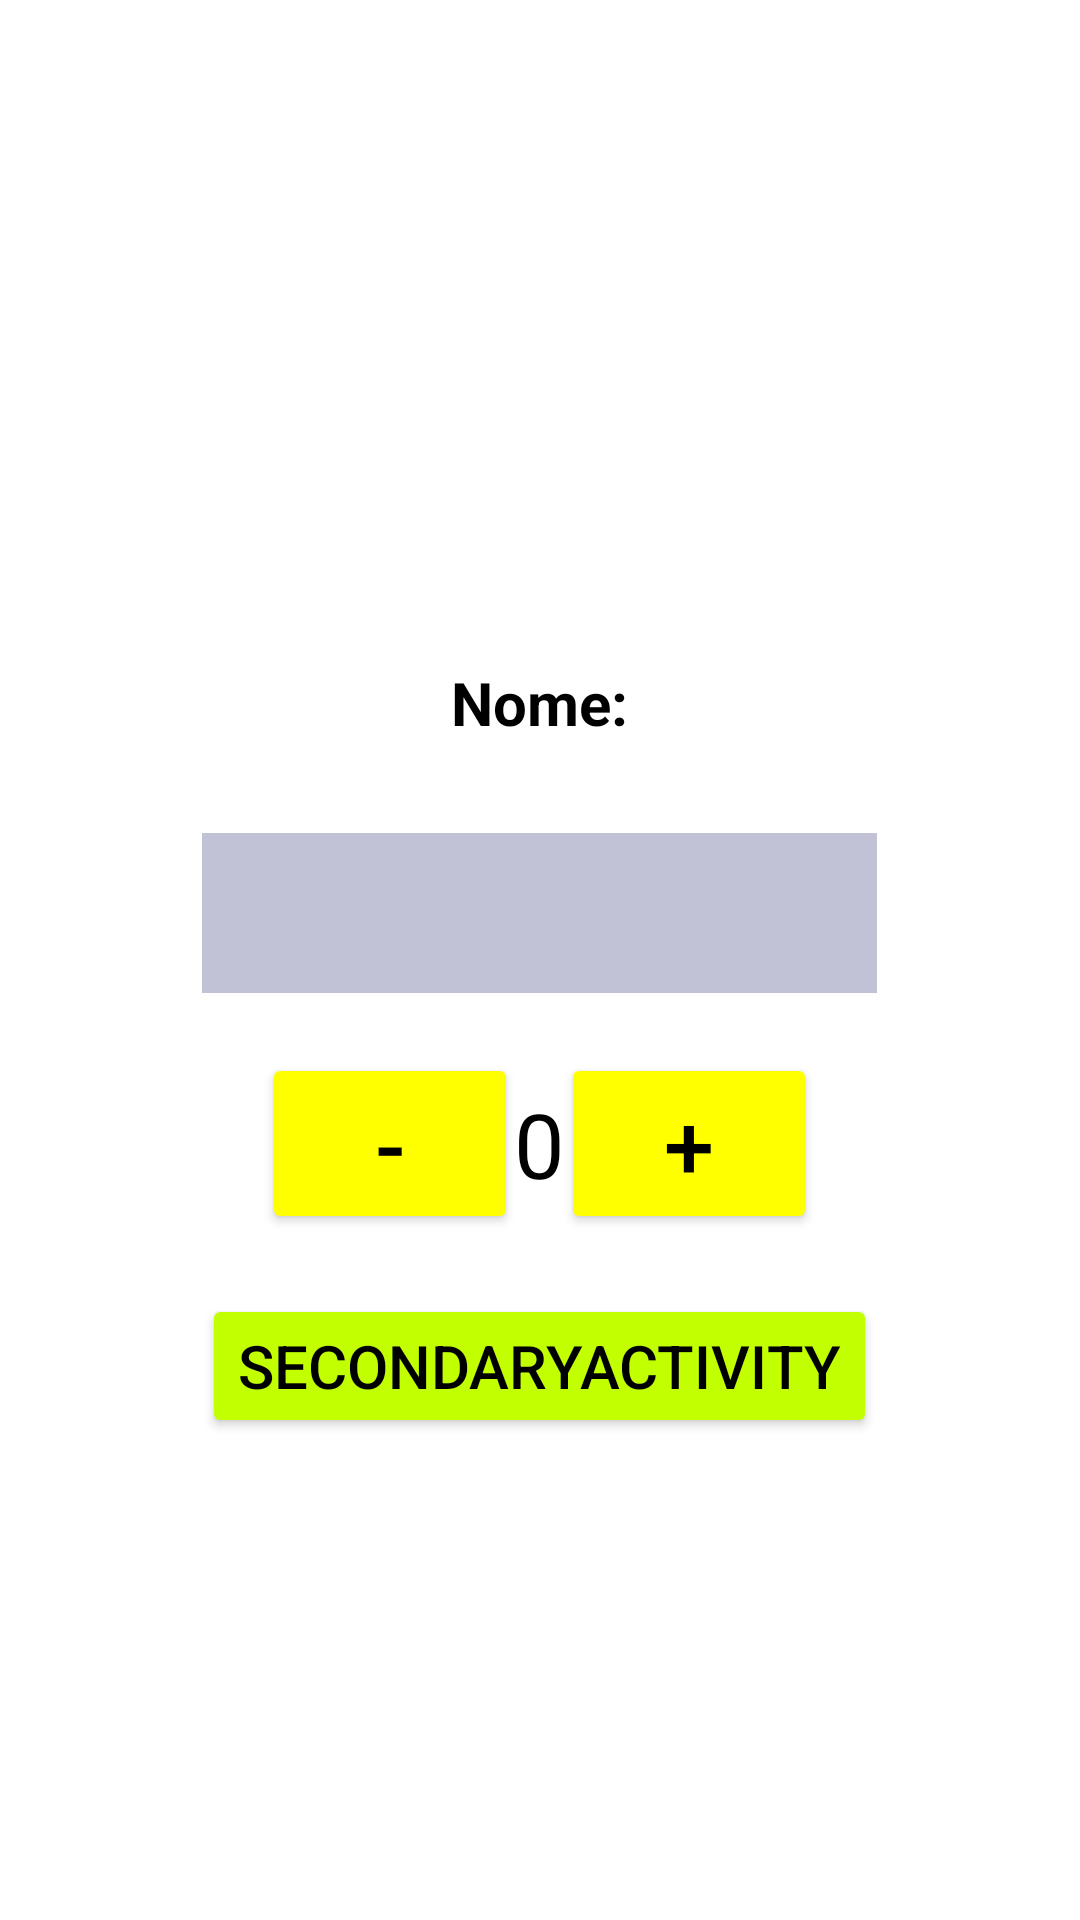

Android layout source for this screen:
<!-- AndroidManifest.xml: application theme Theme.EspositoLuca -->
<!-- res/layout/activity_main.xml -->
<?xml version="1.0" encoding="utf-8"?>
<RelativeLayout xmlns:android="http://schemas.android.com/apk/res/android"
    xmlns:app="http://schemas.android.com/apk/res-auto"
    xmlns:tools="http://schemas.android.com/tools"
    android:layout_width="match_parent"
    android:layout_height="match_parent"
    tools:context=".MainActivity">

    <LinearLayout
        android:layout_width="wrap_content"
        android:layout_height="wrap_content"
        android:orientation="vertical"
        android:layout_centerVertical="true"
        android:layout_centerHorizontal="true">

        <TextView
            android:layout_width="wrap_content"
            android:layout_height="wrap_content"
            android:textSize="20dp"
            android:textColor="@color/black"
            android:textStyle="bold"
            android:text="Nome:"
            android:gravity="center"
            android:layout_gravity="center"
            android:layout_marginTop="60dp"/>

        <EditText
            android:id="@+id/name"
            android:layout_width="match_parent"
            android:layout_height="wrap_content"
            android:gravity="center"
            android:textColor="@color/black"
            android:textSize="40dp"
            android:layout_marginTop="30dp"
            android:background="#c2c2d6"/>

        <LinearLayout
            android:layout_width="match_parent"
            android:layout_height="wrap_content"
            android:orientation="horizontal"
            android:layout_margin="20dp">

            <Button
                android:id="@+id/meno"
                android:layout_width="wrap_content"
                android:layout_height="wrap_content"
                android:layout_weight="1"
                android:backgroundTint="#ffff00"
                android:textSize="30dp"
                android:text="-"
                android:textColor="@color/black"/>

            <TextView
                android:id="@+id/valore"
                android:layout_width="wrap_content"
                android:layout_height="wrap_content"
                android:layout_weight="1"
                android:textColor="@color/black"
                android:textSize="30dp"
                android:text="0"
                android:gravity="center"/>

            <Button
                android:id="@+id/piu"
                android:layout_width="wrap_content"
                android:layout_height="wrap_content"
                android:layout_weight="1"
                android:backgroundTint="#ffff00"
                android:textSize="30dp"
                android:text="+"
                android:textColor="@color/black"/>


        </LinearLayout>

        <Button
            android:id="@+id/secAct"
            android:layout_width="wrap_content"
            android:layout_height="wrap_content"
            android:backgroundTint="#c2ff00"
            android:textSize="20dp"
            android:text="SecondaryActivity"
            android:textColor="@color/black"
            android:gravity="center"
            android:layout_gravity="center"/>


    </LinearLayout>

</RelativeLayout>
<!-- resources referenced by this layout -->
<resources>
  <style name="Theme.EspositoLuca" parent="Theme.MaterialComponents.DayNight.DarkActionBar">
          
          <item name="colorPrimary">@color/purple_500</item>
          <item name="colorPrimaryVariant">@color/purple_700</item>
          <item name="colorOnPrimary">@color/white</item>
          
          <item name="colorSecondary">@color/teal_200</item>
          <item name="colorSecondaryVariant">@color/teal_700</item>
          <item name="colorOnSecondary">@color/black</item>
          
          <item name="android:statusBarColor" tools:targetApi="l">?attr/colorPrimaryVariant</item>
          
      </style>
  <!-- not gathered from this repository: default colours our renderer supplied (Android Studio template values) -->
  <color name="purple_500">#FF6200EE</color>
  <color name="purple_700">#FF3700B3</color>
  <color name="teal_200">#FF03DAC5</color>
  <color name="teal_700">#FF018786</color>
  <color name="black">#FF000000</color>
  <color name="white">#FFFFFFFF</color>
</resources>
